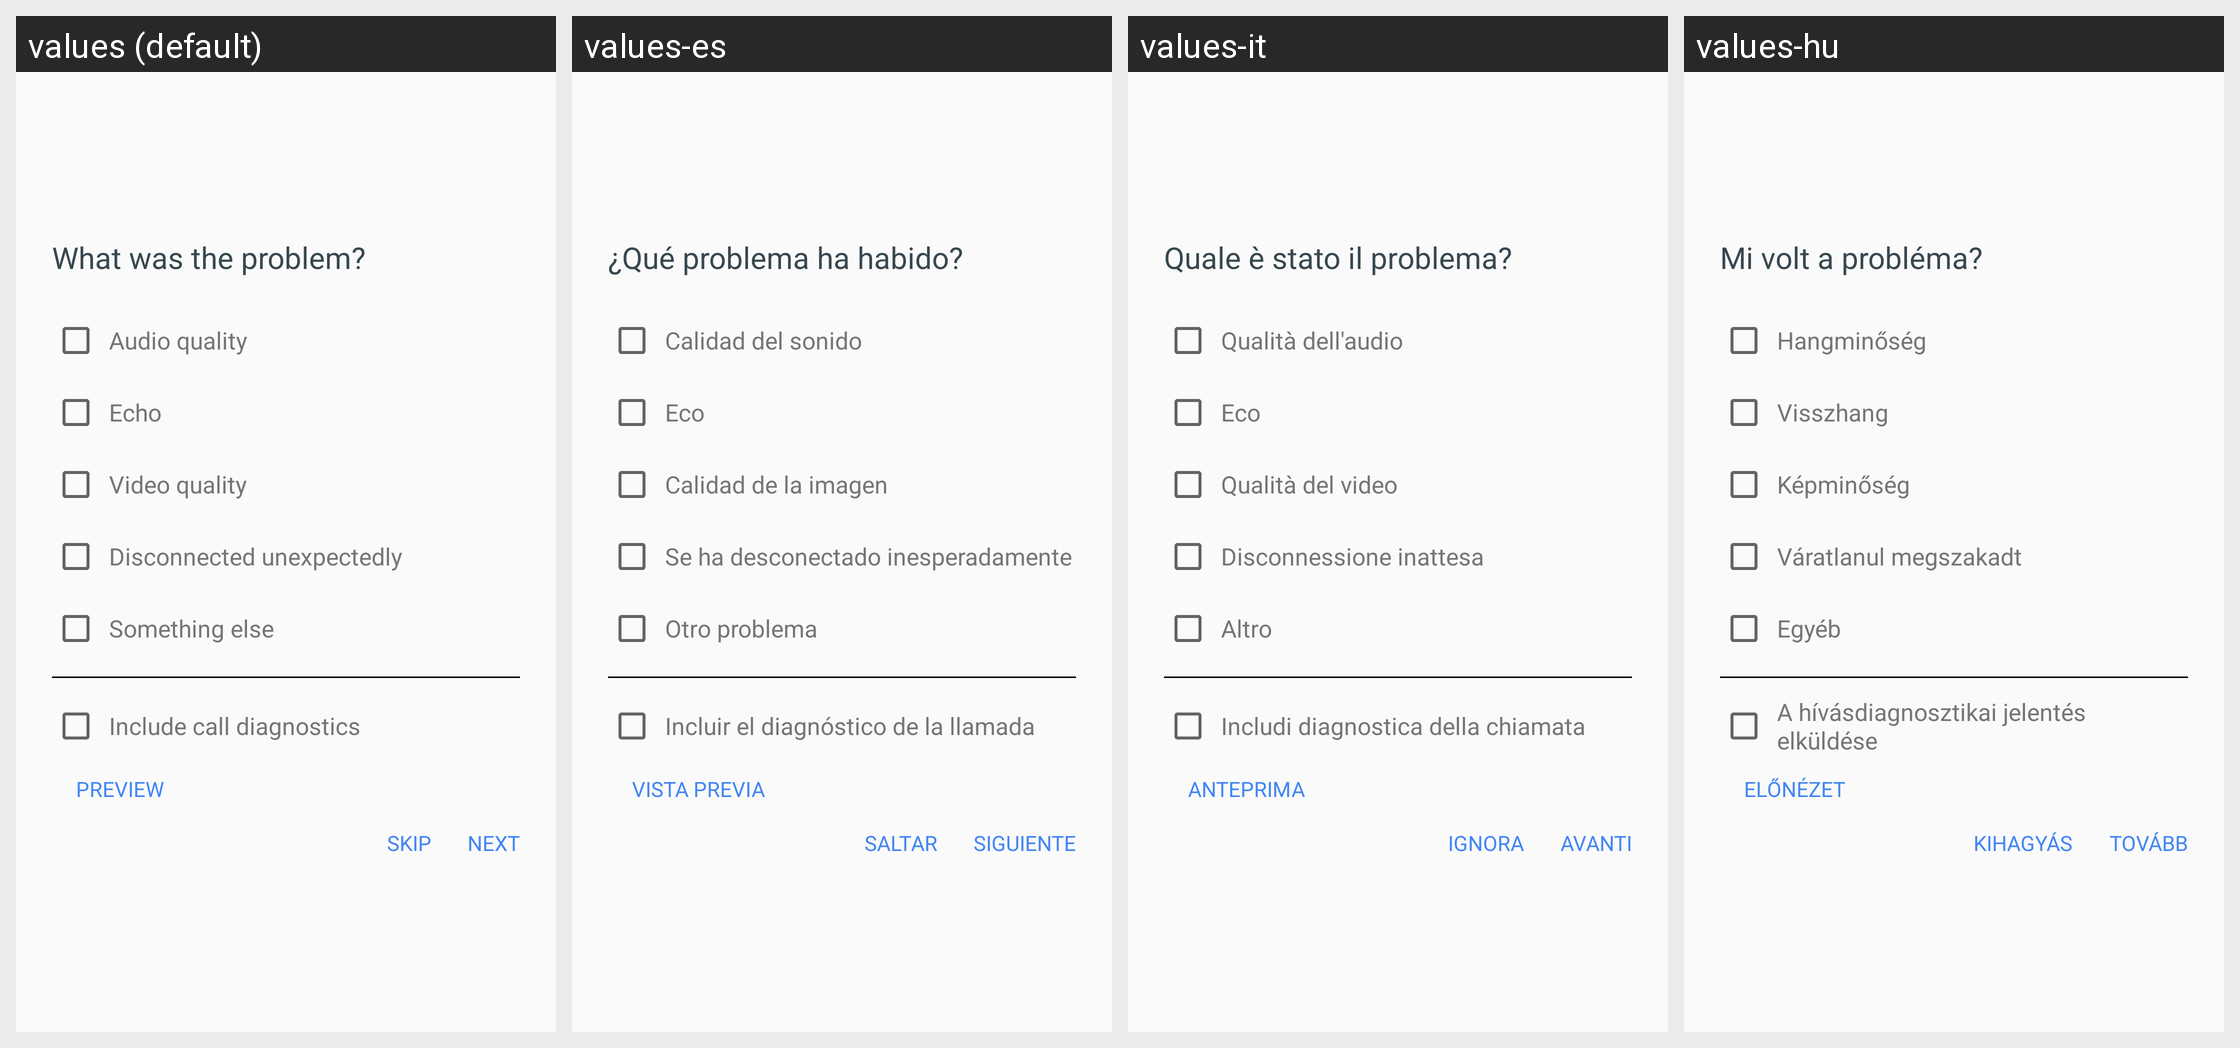

The Android screen above is rendered under several locales of the same app. Produce the string resources it draws, with the default and per-locale values.
Android screen res/layout/activity_call_rating.xml rendered under 4 locales, left to right: values (default), values-es, values-it, values-hu. Device: Nexus 5 (rendered at 1080×1920; each locale shown at half size, 540×960, under a caption strip naming it); theme Theme.MaterialComponents.DayNight.NoActionBar.
Other locales in the repository, not shown: values-af, values-am, values-ar, values-ar-rXB, values-az, values-bg, values-bn, values-ca, values-cs, values-da, values-de, values-de-rCH, values-el, values-en-rAU, values-en-rCA, values-en-rGB, values-en-rIE, values-en-rXA, values-en-rXC, values-es-rHN, values-es-rUS, values-et, values-eu, values-fa, values-fi, values-fil, values-fr, values-fr-rCA, values-fr-rCH, values-gl, values-gsw, values-gu, values-he, values-hi, values-hr, values-hy, values-id, values-in, values-is, values-iw, values-ja, values-ka, values-kk, values-km, values-kn, values-ko, values-ky, values-lo, values-lt, values-lv, values-mk, values-ml, values-mn, values-mr, values-ms, values-my, values-nb, values-ne, values-nl, values-no, values-pa, values-pl, values-pt, values-pt-rBR, values-pt-rPT, values-ro, values-ru, values-si, values-sk, values-sl, values-sq, values-sr, values-sv, values-sw, values-ta, values-te, values-th, values-tl, values-tr, values-uk, values-ur, values-uz, values-vi, values-zh, values-zh-rCN, values-zh-rHK, values-zh-rTW, values-zu.
Strings drawn on this screen, with the default value and each locale's value (text and hints the layout hard-codes, and strings that could not be matched under every locale, appear in the picture but are not listed):

call_rating_feedback_option_list_header
  values: What was the problem?
  values-es: ¿Qué problema ha habido?
  values-it: Quale è stato il problema?
  values-hu: Mi volt a probléma?

call_rating_feedback_option_bad_audio
  values: Audio quality
  values-es: Calidad del sonido
  values-it: Qualità dell'audio
  values-hu: Hangminőség

call_rating_feedback_option_echo
  values: Echo
  values-es: Eco
  values-it: Eco
  values-hu: Visszhang

call_rating_feedback_option_bad_video
  values: Video quality
  values-es: Calidad de la imagen
  values-it: Qualità del video
  values-hu: Képminőség

call_rating_feedback_option_disconnect
  values: Disconnected unexpectedly
  values-es: Se ha desconectado inesperadamente
  values-it: Disconnessione inattesa
  values-hu: Váratlanul megszakadt

call_rating_feedback_option_detailed
  values: Something else
  values-es: Otro problema
  values-it: Altro
  values-hu: Egyéb

call_rating_feedback_include_call_diagnostics
  values: Include call diagnostics
  values-es: Incluir el diagnóstico de la llamada
  values-it: Includi diagnostica della chiamata
  values-hu: A hívásdiagnosztikai jelentés elküldése

call_rating_feedback_preview
  values: PREVIEW
  values-es: VISTA PREVIA
  values-it: ANTEPRIMA
  values-hu: ELŐNÉZET

call_rating_feedback_skip
  values: SKIP
  values-es: SALTAR
  values-it: IGNORA
  values-hu: KIHAGYÁS

call_rating_feedback_submit
  values: NEXT
  values-es: SIGUIENTE
  values-it: AVANTI
  values-hu: TOVÁBB
